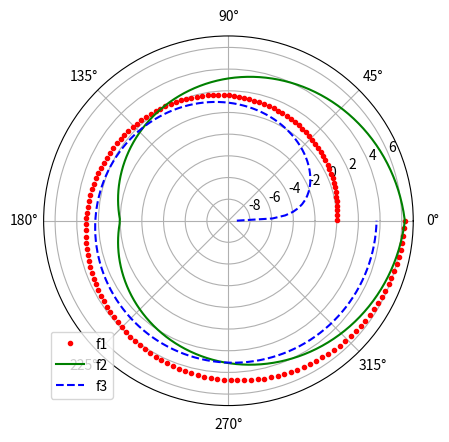

This chart was generated by the following Python code:
# - vykreslení průběhů několika funkcí
# - do polárního grafu

import matplotlib.pyplot as plt
import numpy as np

# úhel v polárním grafu
theta = np.linspace(0.01, 2 * np.pi, 150)

# první funkce: vzdálenost od středu
radius1 = theta

# druhá funkce: vzdálenost od středu
radius2 = 2 * np.abs(theta - np.pi)

# třetí funkce: vzdálenost od středu
radius3 = 2 * np.log(theta)

ax = plt.subplot(111, projection="polar")

# vykreslit průběh první funkce
# v polárním grafu
ax.plot(theta, radius1, "r.", label="f1")

# vykreslit průběh druhé funkce
# v polárním grafu
ax.plot(theta, radius2, "g", label="f2")

# vykreslit průběh třetí funkce
# v polárním grafu
ax.plot(theta, radius3, "b--", label="f3")

# přidání legendy
plt.legend(loc="lower left")

# zobrazení grafu
plt.show()
